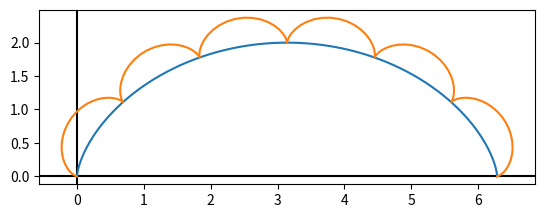

Recreate this plot in Python.
# https://stackoverflow.com/questions/53710119/how-to-draw-cycloid-on-curve-of-other-function-other-cycloid
"""Numpy-compatible routines for a standard cycloid (one caused by a
circle of radius r above the y-axis rolling along the positive x-axis
starting from the origin). 
"""
import numpy as np

def x(t, r):
    """Return the x-coordinate of a point on the cycloid with parameter t."""
    return r * (t - np.sin(t))

def y(t, r):
    """Return the y-coordinate of a point on the cycloid with parameter t."""
    return r * (1.0 - np.cos(t))

def dir_angle_norm_in(t, r):
    """Return the direction angle of the vector normal to the cycloid at
    the point with parameter t that points into the cycloid."""
    return -t / 2.0

def dir_angle_norm_out(t, r):
    """Return the direction angle of the vector normal to the cycloid at
    the point with parameter t that points out of the cycloid."""
    return np.pi - t / 2.0

def arclen(t, r):
    """Return the arc length of the cycloid between the origin and the
    point on the cycloid with parameter t."""
    return 4.0 * r * (1.0 - np.cos(t / 2.0))


# Roulette problem

def xy_roulette(t, r, T, R):
    """Return the x-y coordinates of a rim point on a circle of radius
    R  rolling on a cycloid of radius r starting at the anchor point
    with parameter T currently at the point with parameter t. (Such a 
    rolling curve on another curve is called a roulette.)
    """
    # Find the coordinates of the contact point P between circle and cycloid
    px, py = x(t, r), y(t, r)
    # Find the direction angle of PC from the contact point to circle's center
    a1 = dir_angle_norm_out(t, r)
    # Find the coordinates of the center C of the circle
    cx, cy = px + R * np.cos(a1), py + R * np.sin(a1)
    # Find cycloid's arc distance AP between anchor and current contact points
    d = arclen(t, r) - arclen(T, r)  # equals arc PF
    # Find the angle φ the circle turned while rolling from the anchor pt
    phi = d / R
    # Find the direction angle of CF from circle's center to rim point
    a2 = dir_angle_norm_in(t, r) - phi  # subtract: circle rolls clockwise
    # Find the coordinates of the final point F
    fx, fy = cx + R * np.cos(a2), cy + R * np.sin(a2)
    # Return those coordinates
    return fx, fy

import matplotlib.pyplot as plt

r = 1
n = 6
R = 4 * r / np.pi / n # R = 0.75
T = 0 # T = np.pi / 3

t_array = np.linspace(0, 2*np.pi, 201)
cycloid_x = x(t_array, r)
cycloid_y = y(t_array, r)
roulette_x, roulette_y = xy_roulette(t_array, r, T, R)

fig, ax = plt.subplots()
ax.set_aspect('equal')
ax.axhline(y=0, color='k')
ax.axvline(x=0, color='k')

ax.plot(cycloid_x, cycloid_y)
ax.plot(roulette_x, roulette_y)

plt.show()
